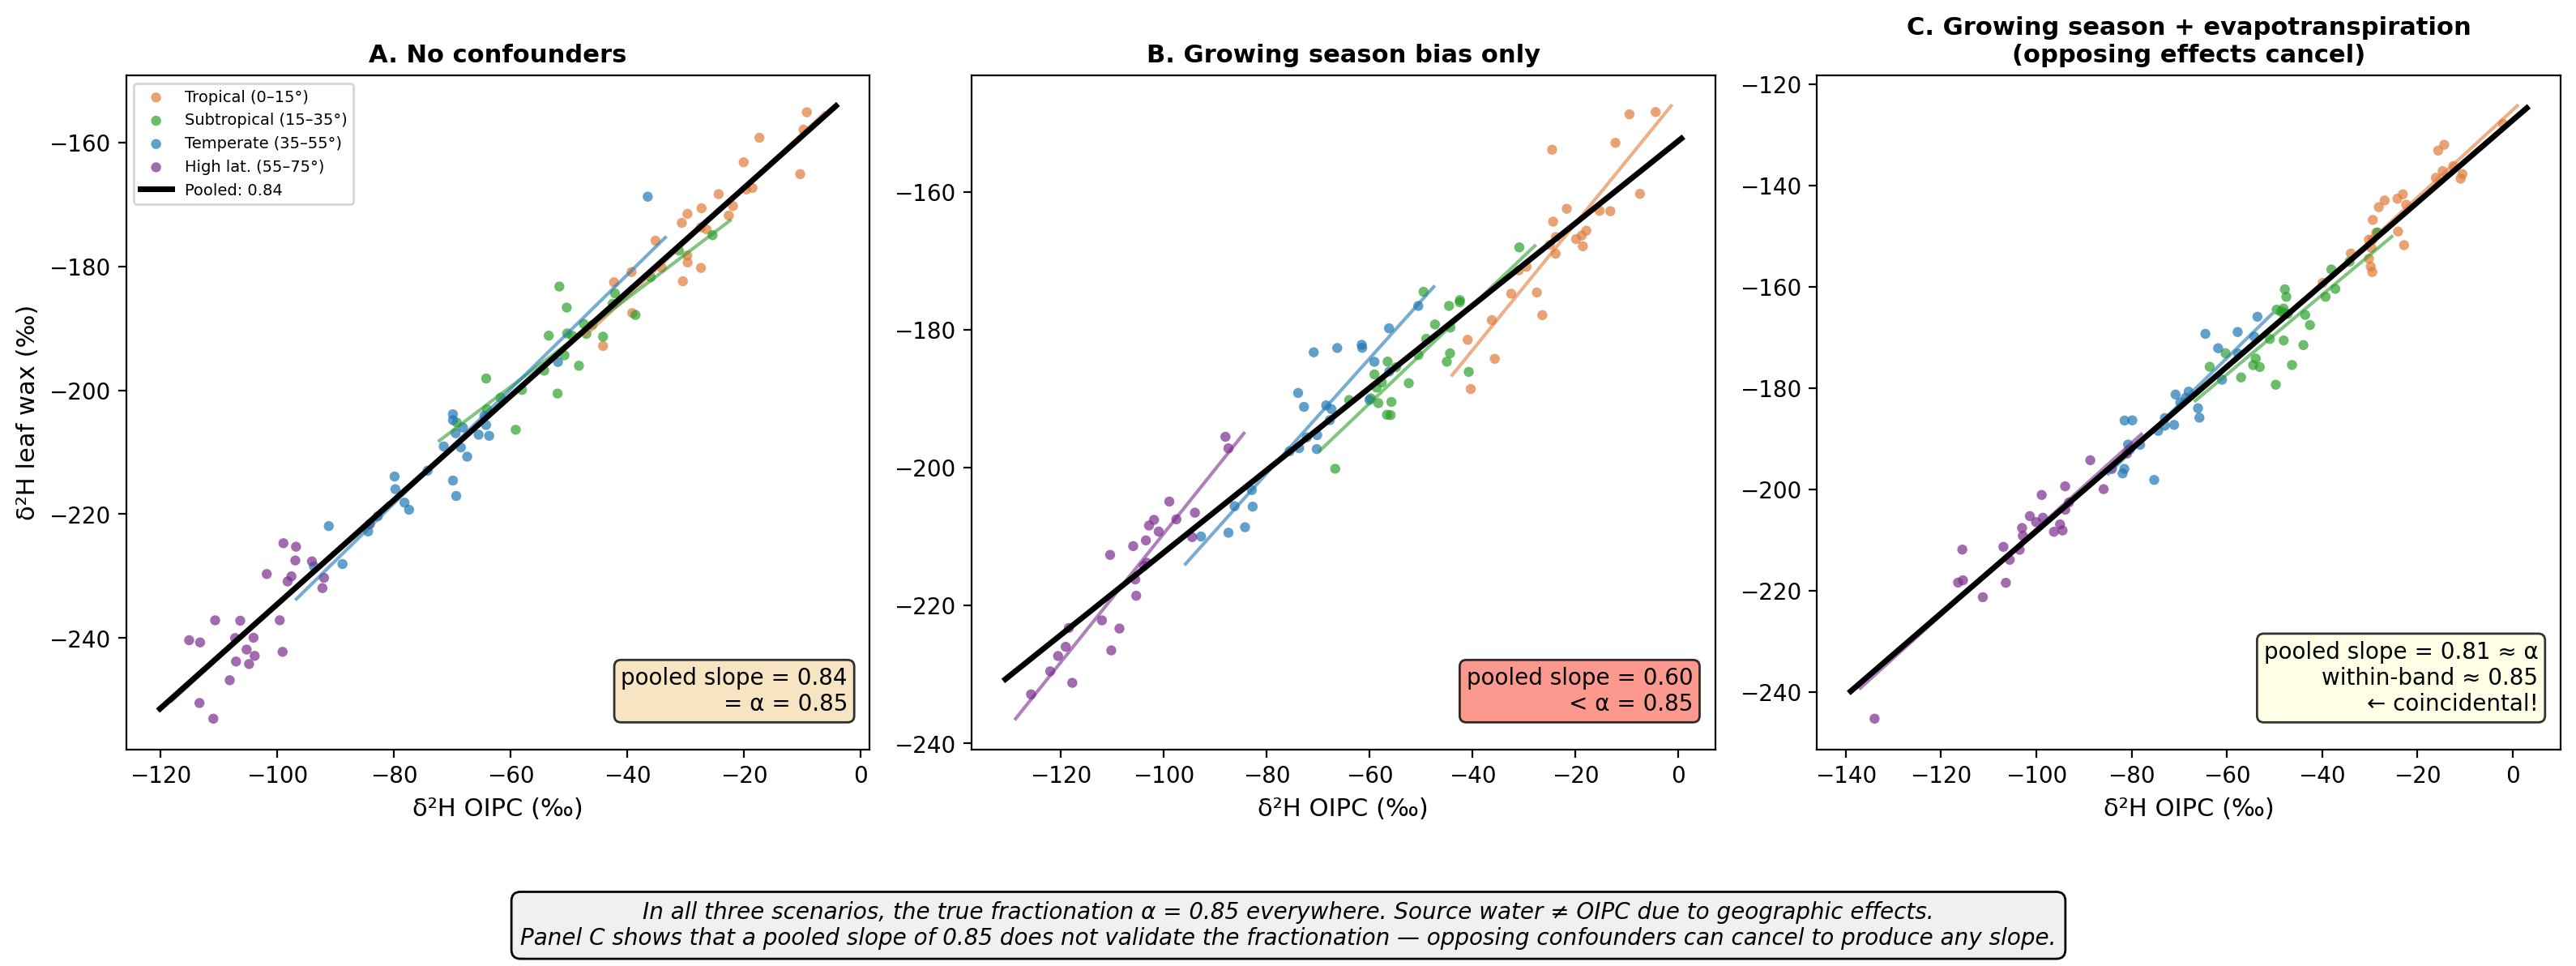

Reproduce this figure in Python.
"""
slope_demonstration_v2.py
Demonstrates why the pooled regression slope of ~0.85 is NOT the fractionation
factor, even though it numerically equals it.

Key insight: TWO opposing geographic effects approximately cancel in the
global average:
  1. Growing season bias COMPRESSES source water range at high latitudes
     → pushes regression slope DOWN
  2. Evapotranspiration EXTENDS source water range at low latitudes
     → pushes regression slope UP
The cancellation produces a pooled slope ≈ 0.85, which coincidentally
equals alpha. But neither effect is zero — they just happen to balance.

A spatial model can separate these effects and reveals a conditional slope
that differs from 0.85.

Three scenarios:
  A: No confounders (slope = 0.85, trivially)
  B: Growing season bias only (slope < 0.85)
  C: Growing season + evapotranspiration (slope ≈ 0.85 again, but for wrong reasons)
"""

import numpy as np
import matplotlib.pyplot as plt
from pathlib import Path

np.random.seed(42)

ALPHA = 0.85
EPSILON = (ALPHA - 1) * 1000  # -150 permil

# Four latitude bands with OIPC centers
band_config = [
    {"name": "Tropical\n(0–15°)", "lat": 7, "oipc_center": -25, "color": "#e07b39"},
    {"name": "Subtropical\n(15–35°)", "lat": 25, "oipc_center": -50, "color": "#2ca02c"},
    {"name": "Temperate\n(35–55°)", "lat": 45, "oipc_center": -75, "color": "#1f77b4"},
    {"name": "High lat.\n(55–75°)", "lat": 65, "oipc_center": -105, "color": "#7b2d8e"},
]

N_PER_BAND = 25
NOISE_WAX = 4  # measurement noise on d2H_wax (permil)


def generate_scenario(gs_offset_per_lat, et_enrichment_per_lat):
    """Generate pseudodata for a scenario.

    Args:
        gs_offset_per_lat: growing season offset as function of |latitude|
            (positive = source water more enriched than OIPC)
        et_enrichment_per_lat: evapotranspiration enrichment as function of |latitude|
            (positive = source water more enriched; larger at LOW latitudes)
    """
    all_oipc, all_source, all_wax, all_bands, all_colors = [], [], [], [], []

    for band in band_config:
        oipc = band["oipc_center"] + np.random.normal(0, 10, N_PER_BAND)
        lat = band["lat"]

        # Source water offsets
        gs = gs_offset_per_lat(lat) + np.random.normal(0, 1.5, N_PER_BAND)
        et = et_enrichment_per_lat(lat) + np.random.normal(0, 1.5, N_PER_BAND)
        source = oipc + gs + et

        # Wax = alpha * source + epsilon + noise
        wax = ALPHA * source + EPSILON + np.random.normal(0, NOISE_WAX, N_PER_BAND)

        all_oipc.extend(oipc)
        all_source.extend(source)
        all_wax.extend(wax)
        all_bands.extend([band["name"]] * N_PER_BAND)
        all_colors.extend([band["color"]] * N_PER_BAND)

    return (np.array(all_oipc), np.array(all_source), np.array(all_wax),
            all_bands, all_colors)


def compute_slopes(oipc, source, wax, bands):
    """Compute pooled and within-band slopes."""
    slope_vs_source = np.polyfit(source, wax, 1)[0]
    slope_vs_oipc, intercept_oipc = np.polyfit(oipc, wax, 1)

    within = {}
    for band in band_config:
        mask = np.array(bands) == band["name"]
        s, ic = np.polyfit(oipc[mask], wax[mask], 1)
        within[band["name"]] = (s, ic)

    return slope_vs_source, slope_vs_oipc, intercept_oipc, within


# ─── Scenario A: No confounders ───
oipc_a, source_a, wax_a, bands_a, colors_a = generate_scenario(
    gs_offset_per_lat=lambda lat: 0,
    et_enrichment_per_lat=lambda lat: 0,
)
slopes_a = compute_slopes(oipc_a, source_a, wax_a, bands_a)

# ─── Scenario B: Growing season bias only ───
oipc_b, source_b, wax_b, bands_b, colors_b = generate_scenario(
    gs_offset_per_lat=lambda lat: 0.45 * lat,  # +0 at equator, +29 at 65°N
    et_enrichment_per_lat=lambda lat: 0,
)
slopes_b = compute_slopes(oipc_b, source_b, wax_b, bands_b)

# ─── Scenario C: Growing season + evapotranspiration (cancelling) ───
# ET enrichment is large in tropics (warm, dry soils), small at high latitudes
oipc_c, source_c, wax_c, bands_c, colors_c = generate_scenario(
    gs_offset_per_lat=lambda lat: 0.45 * lat,  # same as B
    et_enrichment_per_lat=lambda lat: 25 * (1 - lat / 75),  # +25 at equator, ~3 at 65°
)
slopes_c = compute_slopes(oipc_c, source_c, wax_c, bands_c)

# Print summary
print("=" * 60)
print(f"True fractionation factor (alpha): {ALPHA}")
print("=" * 60)
for label, slopes in [("A: No confounders", slopes_a),
                       ("B: Growing season only", slopes_b),
                       ("C: GS + ET (cancelling)", slopes_c)]:
    src_slope, oipc_slope, _, within = slopes
    within_mean = np.mean([s for s, _ in within.values()])
    print(f"\n{label}:")
    print(f"  Slope vs source water: {src_slope:.3f}")
    print(f"  Slope vs OIPC (pooled): {oipc_slope:.3f}")
    print(f"  Within-band slopes vs OIPC (mean): {within_mean:.3f}")
    for name, (s, _) in within.items():
        print(f"    {name.replace(chr(10), ' ')}: {s:.3f}")

# ─── Figure ───
fig, axes = plt.subplots(1, 3, figsize=(16, 5.5))
scenarios = [
    ("A. No confounders", oipc_a, wax_a, bands_a, slopes_a),
    ("B. Growing season bias only", oipc_b, wax_b, bands_b, slopes_b),
    ("C. Growing season + evapotranspiration\n(opposing effects cancel)",
     oipc_c, wax_c, bands_c, slopes_c),
]

for ax_idx, (title, oipc, wax, bands, slopes) in enumerate(scenarios):
    ax = axes[ax_idx]
    _, slope_oipc, intercept_oipc, within = slopes[1], slopes[1], slopes[2], slopes[3]
    slope_oipc = slopes[1]
    intercept_oipc = slopes[2]
    within = slopes[3]

    # Plot points by band
    for band in band_config:
        mask = np.array(bands) == band["name"]
        ax.scatter(oipc[mask], wax[mask], c=band["color"], s=20, alpha=0.7,
                   label=band["name"].replace("\n", " "), edgecolors="none")

    # Within-band regression lines
    for band in band_config:
        mask = np.array(bands) == band["name"]
        s, ic = within[band["name"]]
        x_band = np.linspace(oipc[mask].min() - 3, oipc[mask].max() + 3, 50)
        ax.plot(x_band, s * x_band + ic, color=band["color"], lw=1.5, alpha=0.6)

    # Pooled regression line
    x_fit = np.linspace(oipc.min() - 5, oipc.max() + 5, 100)
    ax.plot(x_fit, slope_oipc * x_fit + intercept_oipc, "k-", lw=2.5,
            label=f"Pooled: {slope_oipc:.2f}")

    ax.set_xlabel("δ²H OIPC (‰)", fontsize=11)
    if ax_idx == 0:
        ax.set_ylabel("δ²H leaf wax (‰)", fontsize=11)
    ax.set_title(title, fontsize=11, fontweight="bold")

    # Slope annotation
    within_mean = np.mean([s for s, _ in within.values()])
    if ax_idx == 2:
        bbox_color = "lightyellow"
        note = (f"pooled slope = {slope_oipc:.2f} ≈ α\n"
                f"within-band ≈ {within_mean:.2f}\n"
                f"← coincidental!")
    elif ax_idx == 1:
        bbox_color = "salmon"
        note = f"pooled slope = {slope_oipc:.2f}\n< α = {ALPHA}"
    else:
        bbox_color = "wheat"
        note = f"pooled slope = {slope_oipc:.2f}\n= α = {ALPHA}"

    ax.text(0.97, 0.05, note, transform=ax.transAxes, ha="right", va="bottom",
            fontsize=10, bbox=dict(boxstyle="round,pad=0.3", facecolor=bbox_color,
                                   alpha=0.8))

    if ax_idx == 0:
        ax.legend(fontsize=7, loc="upper left")

# Add a text annotation below
fig.text(0.5, -0.02,
         "In all three scenarios, the true fractionation α = 0.85 everywhere. "
         "Source water ≠ OIPC due to geographic effects.\n"
         "Panel C shows that a pooled slope of 0.85 does not validate the fractionation — "
         "opposing confounders can cancel to produce any slope.",
         ha="center", va="top", fontsize=10, style="italic",
         bbox=dict(boxstyle="round,pad=0.4", facecolor="#f0f0f0"))

plt.tight_layout()
plt.subplots_adjust(bottom=0.15)

outpath = Path("/Users/abradley/Desktop/proxy_uncertainty/_leafwax_paper/"
               "_for_GCA/validation_scripts/slope_demonstration_v2.png")
plt.savefig(outpath, dpi=200, bbox_inches="tight")
print(f"\nFigure saved to {outpath}")
